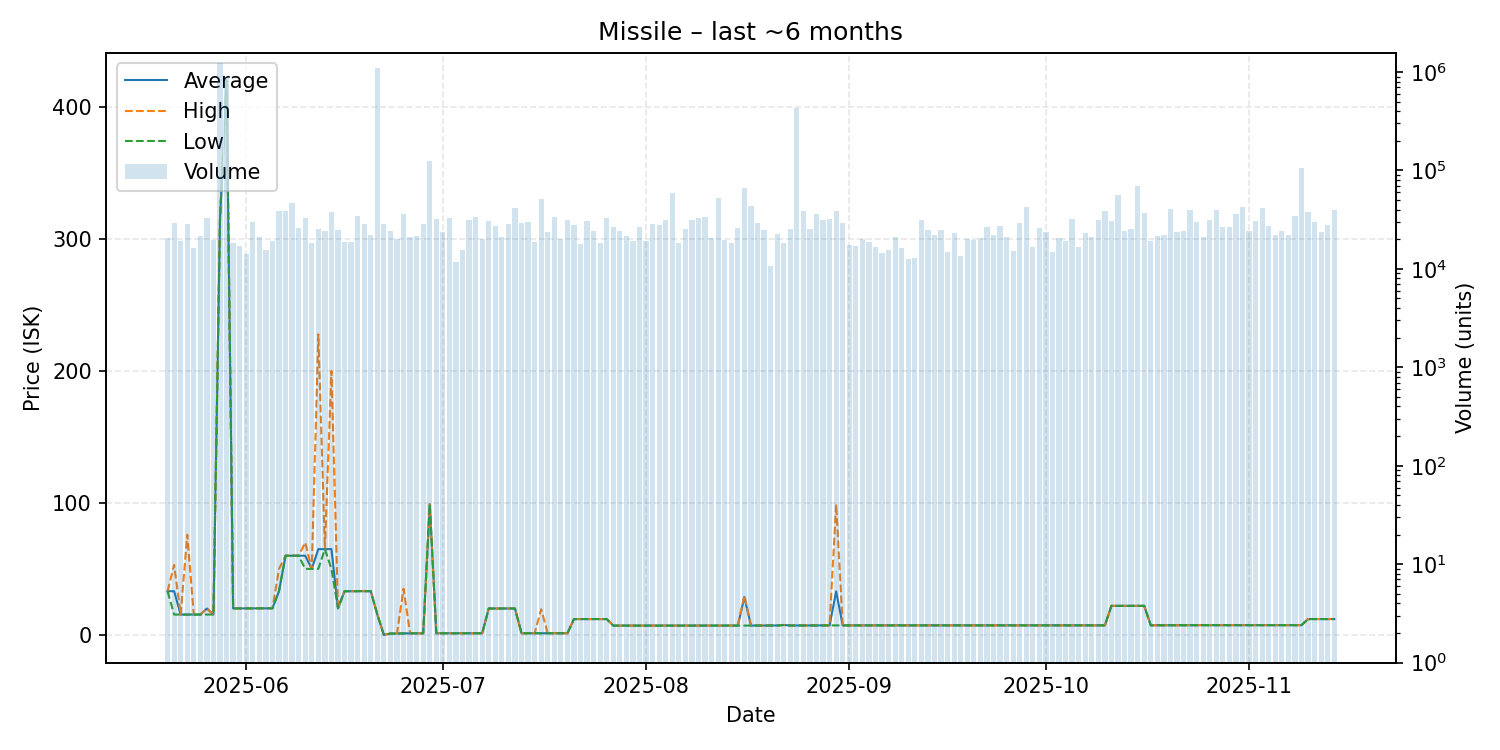

The table this chart was drawn from, first rows:
date, average, highest, lowest, order_count, volume
2025-05-20, 33.09, 33.09, 33.09, 133, 20660
2025-05-21, 33.08, 53.08, 15.38, 147, 29457
2025-05-22, 15.38, 15.38, 15.38, 131, 18970
2025-05-23, 15.41, 75.88, 15.38, 165, 28708
2025-05-24, 15.41, 15.41, 15.41, 157, 16176
2025-05-25, 15.42, 15.42, 15.42, 165, 21462
2025-05-26, 20.0, 20.0, 15.42, 168, 33002
2025-05-27, 15.42, 15.42, 15.42, 155, 19736
2025-05-28, 315.4, 315.4, 315.4, 149, 1229846
2025-05-29, 420.0, 420.0, 420.0, 174, 863159
2025-05-30, 20.06, 20.06, 20.06, 147, 18435
2025-05-31, 20.09, 20.09, 20.09, 156, 16965
2025-06-01, 20.09, 20.09, 20.09, 161, 14202
2025-06-02, 20.1, 20.1, 20.1, 173, 30136
2025-06-03, 20.13, 20.13, 20.13, 149, 20919
2025-06-04, 20.13, 20.13, 20.13, 133, 15637
2025-06-05, 20.13, 20.13, 20.13, 174, 19383
2025-06-06, 33.12, 50.0, 33.12, 171, 38751
2025-06-07, 60.0, 60.0, 60.0, 193, 39162
2025-06-08, 60.0, 60.0, 60.0, 230, 46514
2025-06-09, 60.0, 60.0, 60.0, 184, 26172
2025-06-10, 60.01, 70.01, 50.03, 136, 33157
2025-06-11, 50.03, 50.03, 50.03, 145, 18312
2025-06-12, 65.0, 227.8, 50.05, 150, 25705
2025-06-13, 65.0, 65.0, 65.0, 148, 24025
2025-06-14, 65.0, 200.0, 50.03, 158, 37653
2025-06-15, 20.12, 20.12, 20.12, 185, 24797
2025-06-16, 33.1, 33.1, 33.1, 140, 18943
2025-06-17, 33.1, 33.1, 33.1, 146, 18961
2025-06-18, 33.1, 33.1, 33.1, 127, 34568
2025-06-19, 33.15, 33.15, 33.15, 165, 28900
2025-06-20, 33.14, 33.14, 33.14, 200, 21958
2025-06-21, 15.38, 15.38, 15.38, 179, 1106124
2025-06-22, 0.01, 0.01, 0.01, 124, 28368
2025-06-23, 1.0, 1.0, 1.0, 150, 24340
2025-06-24, 1.07, 1.09, 1.07, 155, 19985
2025-06-25, 1.17, 34.96, 1.16, 178, 35955
2025-06-26, 1.17, 1.17, 1.17, 141, 21069
2025-06-27, 1.17, 1.17, 1.17, 129, 21743
2025-06-28, 1.19, 1.2, 1.17, 141, 28635
2025-06-29, 98.99, 98.99, 98.99, 167, 125949
2025-06-30, 1.21, 1.21, 1.21, 148, 31884
2025-07-01, 1.22, 1.22, 1.22, 143, 23612
2025-07-02, 1.2, 1.2, 1.2, 156, 33196
2025-07-03, 1.2, 1.2, 1.2, 126, 11775
2025-07-04, 1.23, 1.23, 1.23, 129, 15707
2025-07-05, 1.24, 1.24, 1.24, 174, 31362
2025-07-06, 1.23, 1.23, 1.23, 156, 33402
2025-07-07, 1.23, 1.23, 1.23, 145, 20109
2025-07-08, 20.0, 20.0, 20.0, 149, 31002
2025-07-09, 20.0, 20.0, 20.0, 148, 27283
2025-07-10, 20.0, 20.0, 20.0, 152, 21054
2025-07-11, 20.0, 20.0, 20.0, 164, 28452
2025-07-12, 20.0, 20.0, 20.0, 177, 41473
2025-07-13, 1.23, 1.23, 1.23, 175, 29491
2025-07-14, 1.23, 1.23, 1.23, 145, 29824
2025-07-15, 1.28, 1.28, 1.28, 165, 18691
2025-07-16, 1.28, 19.4, 1.23, 148, 50968
2025-07-17, 1.23, 1.23, 1.23, 127, 23953
2025-07-18, 1.23, 1.23, 1.23, 154, 33818
... 119 more rows
